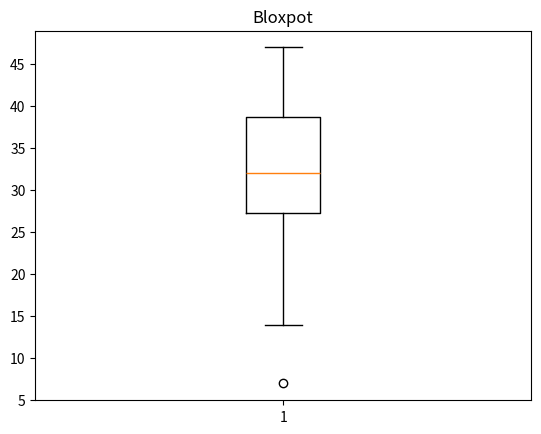

Write Python code to recreate this figure.
# boxplot

import matplotlib.pyplot as plt
import random

vector = []

for i in range(0, 10):
    aleatoryNumber = random.randint(0, 50)
    vector.append(aleatoryNumber)
plt.boxplot(vector)
plt.title('Bloxpot')
plt.show()
